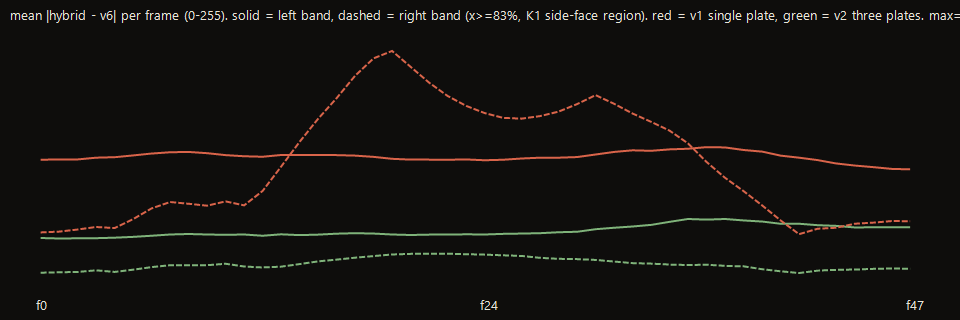

Values plotted in this chart, from the file beside it:
frame, hybrid1, hybrid1_right, hybrid1_top, hybrid2, hybrid2_right, hybrid2_top
0, 8,18, 3,64, 6,65, 3,29, 1,12, 1,69
1, 8,2, 3,69, 6,64, 3,26, 1,15, 1,67
2, 8,2, 3,82, 6,65, 3,27, 1,17, 1,67
3, 8,31, 3,98, 6,7, 3,28, 1,27, 1,68
4, 8,34, 3,91, 6,65, 3,31, 1,17, 1,67
5, 8,45, 4,47, 6,73, 3,36, 1,31, 1,69
6, 8,57, 5,14, 6,81, 3,43, 1,47, 1,72
7, 8,65, 5,54, 6,85, 3,51, 1,59, 1,75
8, 8,67, 5,43, 6,83, 3,54, 1,59, 1,75
9, 8,59, 5,31, 6,84, 3,51, 1,59, 1,76
10, 8,47, 5,58, 6,92, 3,49, 1,68, 1,81
11, 8,4, 5,33, 6,9, 3,51, 1,51, 1,75
12, 8,37, 6,23, 7,03, 3,43, 1,45, 1,73
13, 8,48, 7,75, 7,28, 3,52, 1,5, 1,73
14, 8,47, 9,3, 7,51, 3,47, 1,66, 1,78
15, 8,48, 10,74, 7,68, 3,5, 1,83, 1,84
16, 8,47, 12,03, 7,79, 3,56, 1,94, 1,87
17, 8,44, 13,43, 7,9, 3,59, 2,06, 1,88
18, 8,36, 14,52, 8,03, 3,57, 2,16, 1,84
19, 8,24, 14,98, 8,1, 3,51, 2,26, 1,86
20, 8,19, 13,99, 7,93, 3,48, 2,3, 1,82
21, 8,19, 13, 7,77, 3,5, 2,3, 1,81
22, 8,18, 12,17, 7,63, 3,5, 2,31, 1,8
23, 8,2, 11,55, 7,55, 3,52, 2,28, 1,82
24, 8,15, 11,1, 7,47, 3,51, 2,25, 1,8
25, 8,18, 10,8, 7,42, 3,55, 2,21, 1,78
26, 8,26, 10,75, 7,47, 3,57, 2,17, 1,81
27, 8,31, 10,91, 7,54, 3,59, 2,05, 1,8
28, 8,31, 11,19, 7,58, 3,65, 1,99, 1,81
29, 8,35, 11,66, 7,69, 3,68, 1,97, 1,83
30, 8,51, 12,22, 7,82, 3,84, 1,92, 1,91
31, 8,67, 11,68, 7,82, 3,93, 1,82, 1,93
32, 8,77, 11,07, 7,81, 4,01, 1,72, 1,93
33, 8,74, 10,55, 7,75, 4,11, 1,69, 1,9
34, 8,83, 10, 7,71, 4,3, 1,63, 1,89
35, 8,87, 9,2, 7,61, 4,48, 1,6, 1,89
36, 8,97, 8,04, 7,6, 4,44, 1,62, 1,94
37, 8,95, 7,05, 7,43, 4,48, 1,55, 1,94
38, 8,79, 6,22, 7,25, 4,39, 1,52, 1,93
39, 8,69, 5,33, 7,04, 4,32, 1,34, 1,92
40, 8,44, 4,39, 6,77, 4,18, 1,21, 1,86
41, 8,31, 3,53, 6,55, 4,18, 1,1, 1,81
42, 8,16, 3,87, 6,48, 4,09, 1,25, 1,79
43, 7,95, 3,93, 6,4, 4,05, 1,3, 1,78
44, 7,82, 4,18, 6,33, 3,95, 1,32, 1,77
45, 7,72, 4,25, 6,28, 3,96, 1,36, 1,77
46, 7,61, 4,35, 6,22, 3,96, 1,39, 1,79
47, 7,58, 4,34, 6,22, 3,97, 1,37, 1,79
